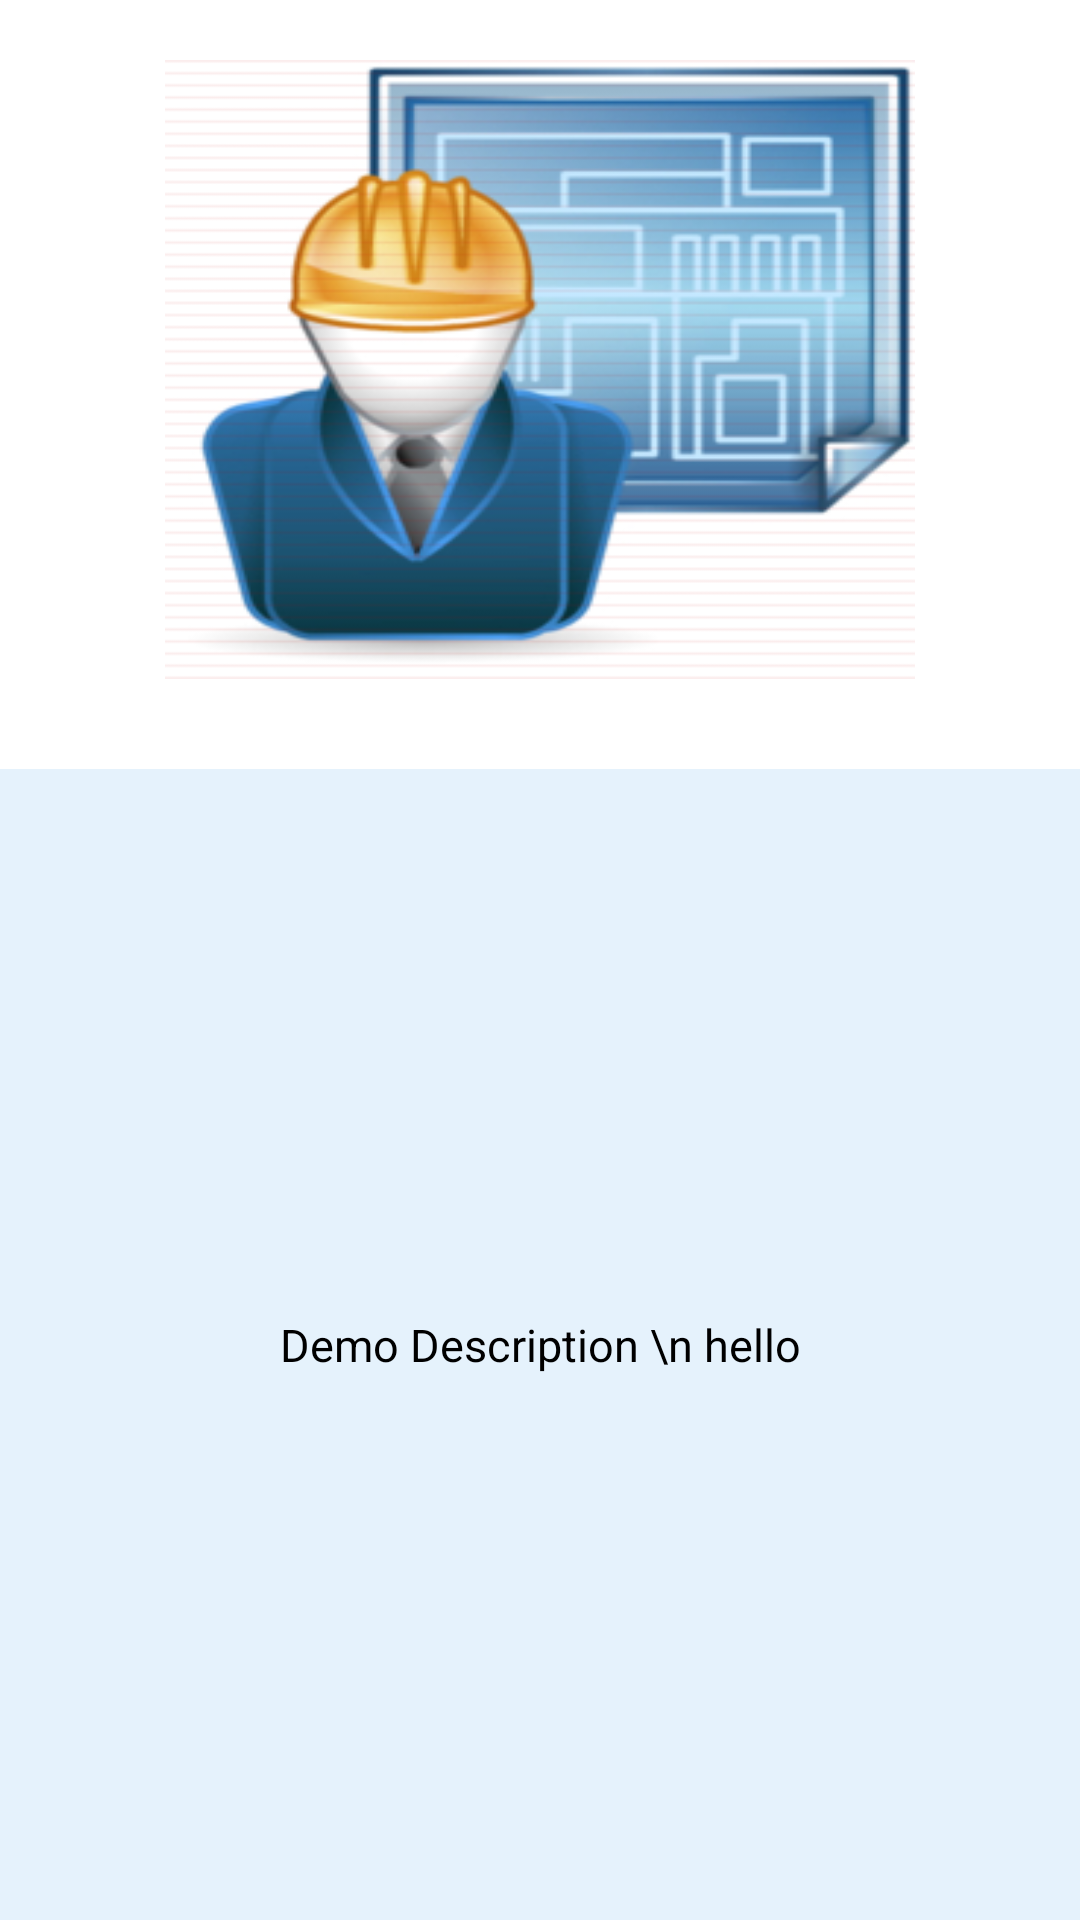

Layout XML and referenced resources for this Android screen:
<!-- AndroidManifest.xml: activity theme Base.Theme.AppCompat.Light.DarkActionBar -->
<!-- res/layout/activity_quiz.xml -->
<LinearLayout xmlns:android="http://schemas.android.com/apk/res/android"
    xmlns:tools="http://schemas.android.com/tools"
    android:layout_width="match_parent"
    android:layout_height="match_parent"
    android:background="#FFFFFF"
    android:orientation="vertical"
    android:weightSum="1">
    
    <LinearLayout
        android:layout_width="match_parent"
        android:layout_height="0dp"
        android:layout_weight="1"
        android:orientation="vertical">

        <ImageView
            android:layout_margin="20dp"
            android:layout_width="250dp"
            android:adjustViewBounds="true"
            android:scaleType="fitCenter"
            android:layout_height="0dp"
            android:layout_weight="0.35"
            android:id="@+id/imgicon"
            android:background="@drawable/architect"
            android:layout_gravity="center_horizontal" />


                <TextView
                    android:id="@+id/tvDescription"
                    android:singleLine="false"
                    android:scrollbars="vertical"
                    android:layout_width="match_parent"
                    android:layout_height="0dp"
                    android:layout_weight="0.65"
                    android:layout_marginTop="10dp"
                    android:background="#e5f2fc"
                    android:gravity="center"
                    android:text="Demo Description \n hello"
                    android:textColor="#000000"
                    android:textSize="15sp"
                    android:minLines="2"
                     />

    </LinearLayout>


</LinearLayout>
<!-- resources referenced by this layout -->
<resources>
  <!-- drawable architect: jpg bitmap (drawable, 61231 bytes) -->
</resources>
